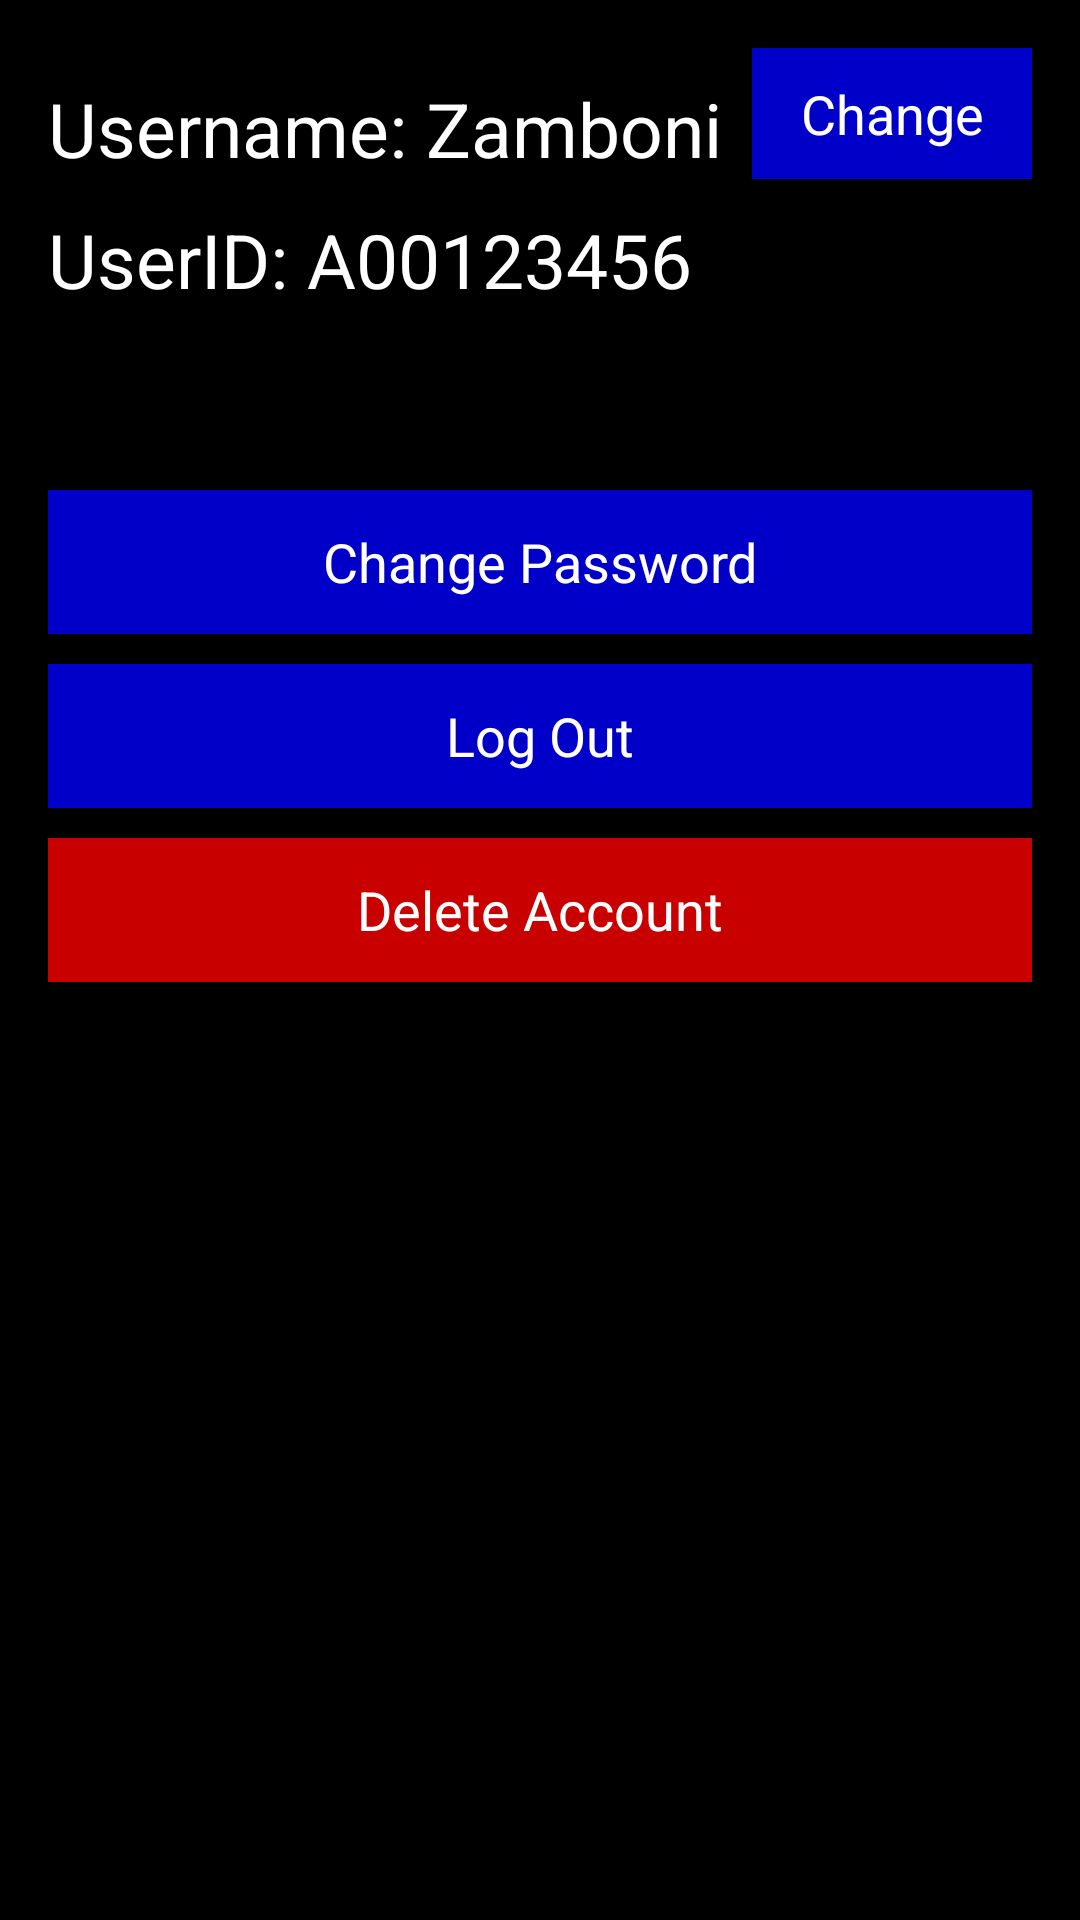

The Android layout XML behind this screen, and the referenced resources:
<!-- AndroidManifest.xml: application theme AppTheme -->
<!-- res/layout/activity_settings.xml -->
<RelativeLayout xmlns:android="http://schemas.android.com/apk/res/android"
    xmlns:tools="http://schemas.android.com/tools"
    android:layout_width="match_parent"
    android:layout_height="match_parent"
    android:paddingLeft="@dimen/activity_horizontal_margin"
    android:paddingRight="@dimen/activity_horizontal_margin"
    android:paddingTop="@dimen/activity_vertical_margin"
    android:paddingBottom="@dimen/activity_vertical_margin"
    android:background="@color/bg_color"
    tools:context="com.example.nav.listget.Activities.Settings">


    <TextView
        android:layout_width="match_parent"
        android:layout_height="wrap_content"
        android:text="UserID: A00123456"
        android:id="@+id/textView2"
        android:textSize="25dp"
        android:textColor="@color/txt_color"
        android:paddingTop="10dp"
        android:layout_below="@+id/textView"
        android:layout_alignParentEnd="true" />

    <TextView
        android:layout_width="wrap_content"
        android:layout_height="wrap_content"
        android:text="Username: Zamboni"
        android:id="@+id/textView"
        android:textColor="@color/txt_color"
        android:paddingTop="10dp"
        android:textSize="25dp"
        android:layout_alignParentTop="true"
        android:layout_alignParentStart="true" />

    <Button
        android:layout_width="100dp"
        android:layout_height="wrap_content"
        android:text="Change"
        android:id="@+id/button"
        android:background="@color/btn_blue"
        android:textColor="@color/txt_color"
        android:layout_toEndOf="@+id/textView"
        android:layout_alignParentTop="true"
        android:layout_marginLeft="10dp"
        android:layout_alignTop="@+id/textView"
        android:layout_alignBottom="@+id/textView" />

    <Button
        android:layout_width="match_parent"
        android:layout_height="wrap_content"
        android:text="Change Password"
        android:id="@+id/button2"
        android:layout_below="@+id/textView2"
        android:layout_centerHorizontal="true"
        android:layout_marginTop="60dp"
        android:layout_marginBottom="10dp"
        android:background="@color/btn_blue"
        android:textColor="@color/txt_color" />

    <Button
        android:layout_width="match_parent"
        android:layout_height="wrap_content"
        android:text="Log Out"
        android:id="@+id/button3"
        android:layout_below="@+id/button2"
        android:layout_centerHorizontal="true"
        android:layout_marginBottom="10dp"
        android:textColor="@color/txt_color"
        android:background="@color/btn_blue" />

    <Button
        android:layout_width="match_parent"
        android:layout_height="wrap_content"
        android:text="Delete Account"
        android:id="@+id/button4"
        android:layout_below="@+id/button3"
        android:layout_centerHorizontal="true"
        android:layout_marginBottom="10dp"
        android:textColor="@color/txt_color"
        android:background="@color/btn_red" />

</RelativeLayout>
<!-- resources referenced by this layout -->
<resources>
  <color name="bg_color">#000</color>
  <color name="btn_blue">#c80000FF</color>
  <color name="btn_red">#c8FF0000</color>
  <color name="txt_color">#FFF</color>
  <dimen name="activity_horizontal_margin">16dp</dimen>
  <dimen name="activity_vertical_margin">16dp</dimen>
  <style name="AppTheme" parent="android:Theme.Holo">
          
      </style>
</resources>
